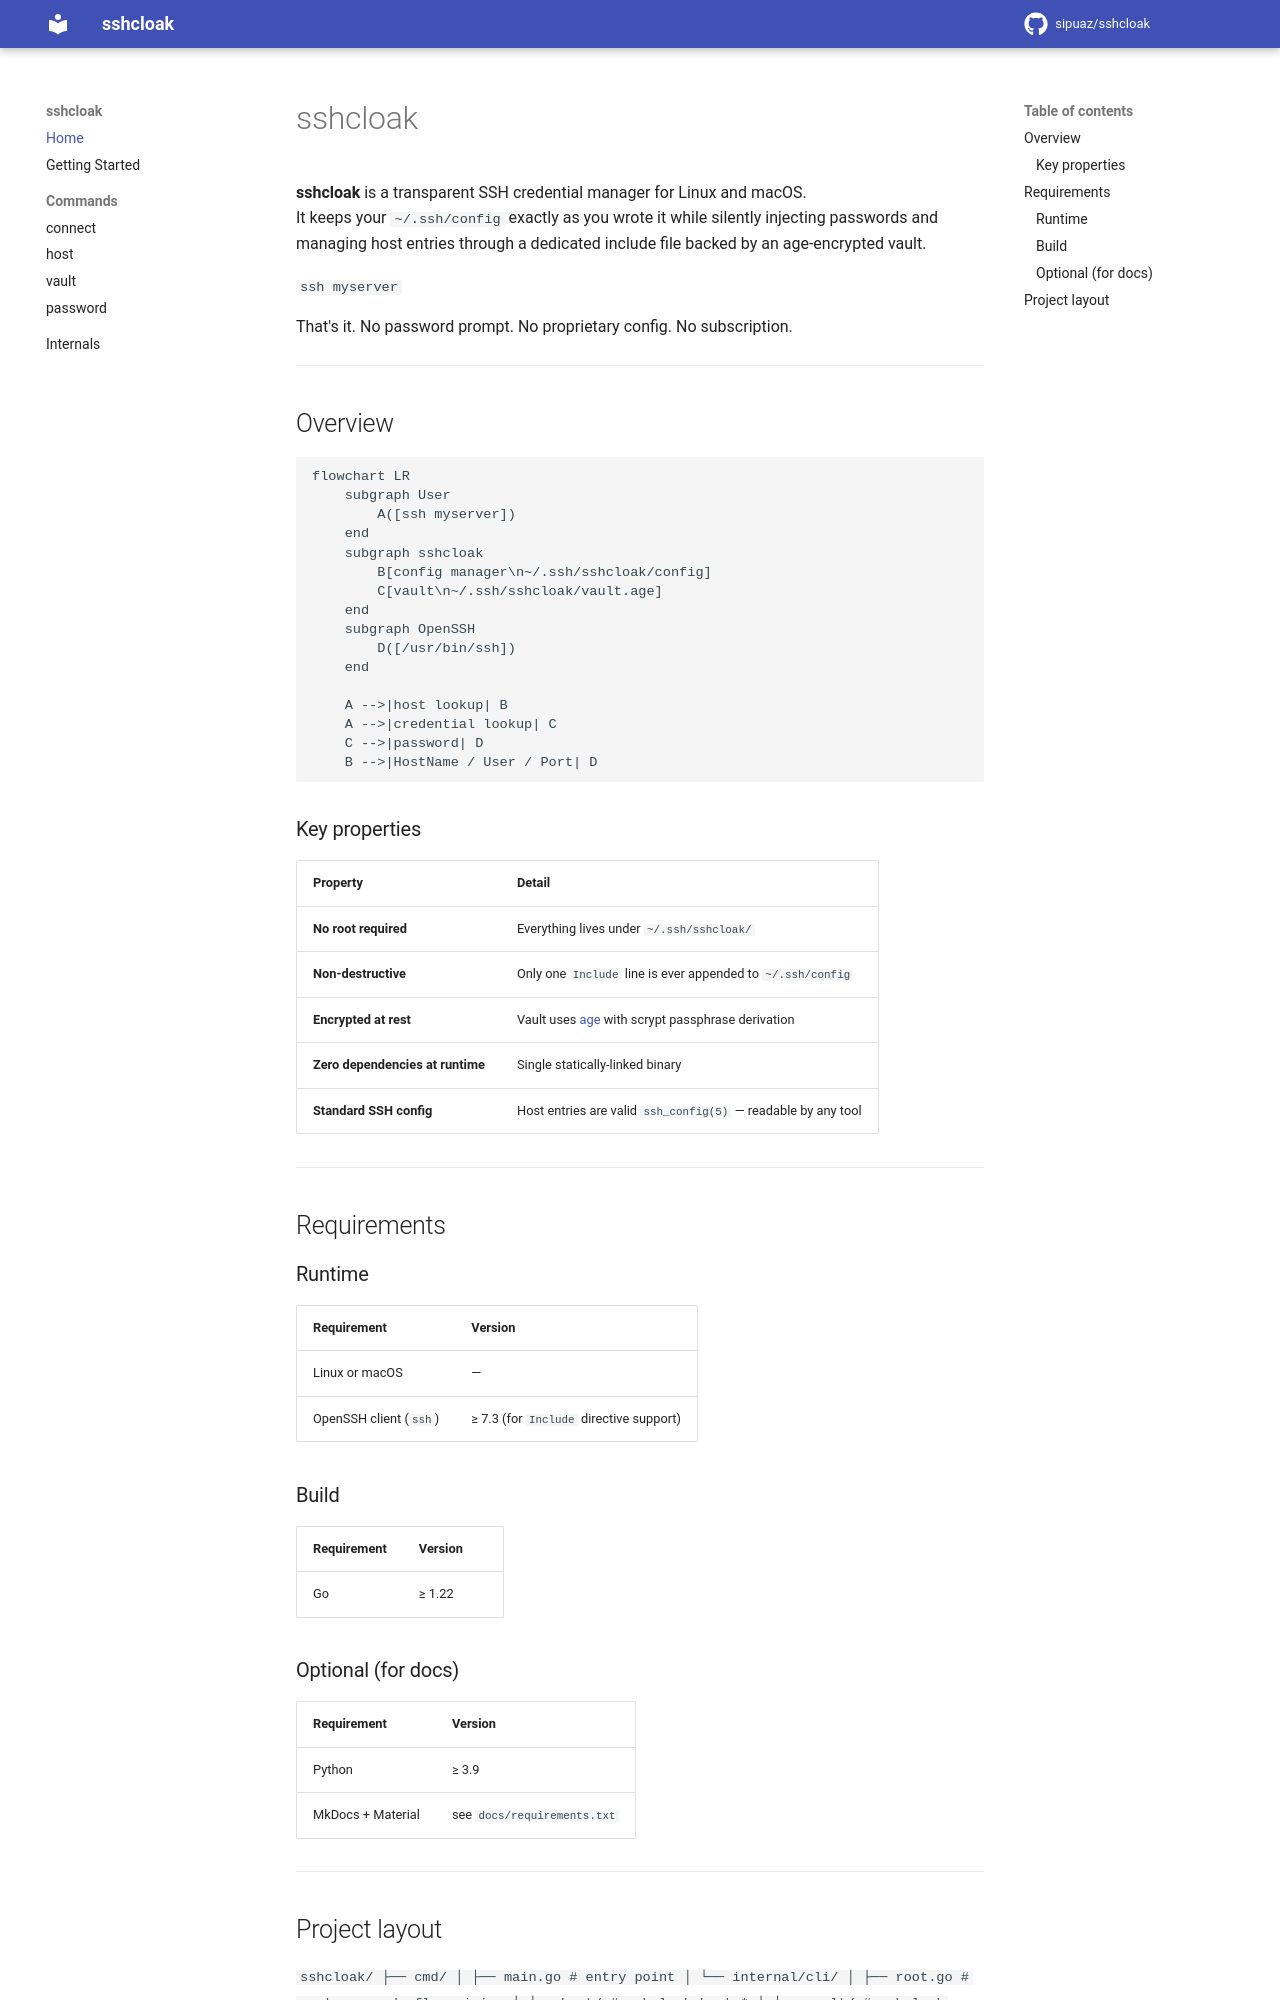

repository: sipuaz/sshcloak · page: index.html · generator: mkdocs

# sshcloak

**sshcloak** is a transparent SSH credential manager for Linux and macOS.  
It keeps your `~/.ssh/config` exactly as you wrote it while silently injecting passwords and managing host entries through a dedicated include file backed by an age-encrypted vault.

```
ssh myserver
```

That's it. No password prompt. No proprietary config. No subscription.

---

## Overview

```mermaid
flowchart LR
    subgraph User
        A([ssh myserver])
    end
    subgraph sshcloak
        B[config manager\n~/.ssh/sshcloak/config]
        C[vault\n~/.ssh/sshcloak/vault.age]
    end
    subgraph OpenSSH
        D([/usr/bin/ssh])
    end

    A -->|host lookup| B
    A -->|credential lookup| C
    C -->|password| D
    B -->|HostName / User / Port| D
```

### Key properties

| Property | Detail |
|---|---|
| **No root required** | Everything lives under `~/.ssh/sshcloak/` |
| **Non-destructive** | Only one `Include` line is ever appended to `~/.ssh/config` |
| **Encrypted at rest** | Vault uses [age](https://age-encryption.org/) with scrypt passphrase derivation |
| **Zero dependencies at runtime** | Single statically-linked binary |
| **Standard SSH config** | Host entries are valid `ssh_config(5)` — readable by any tool |

---

## Requirements

### Runtime

| Requirement | Version |
|---|---|
| Linux or macOS | — |
| OpenSSH client (`ssh`) | ≥ 7.3 (for `Include` directive support) |

### Build

| Requirement | Version |
|---|---|
| Go | ≥ 1.22 |

### Optional (for docs)

| Requirement | Version |
|---|---|
| Python | ≥ 3.9 |
| MkDocs + Material | see `docs/requirements.txt` |

---
